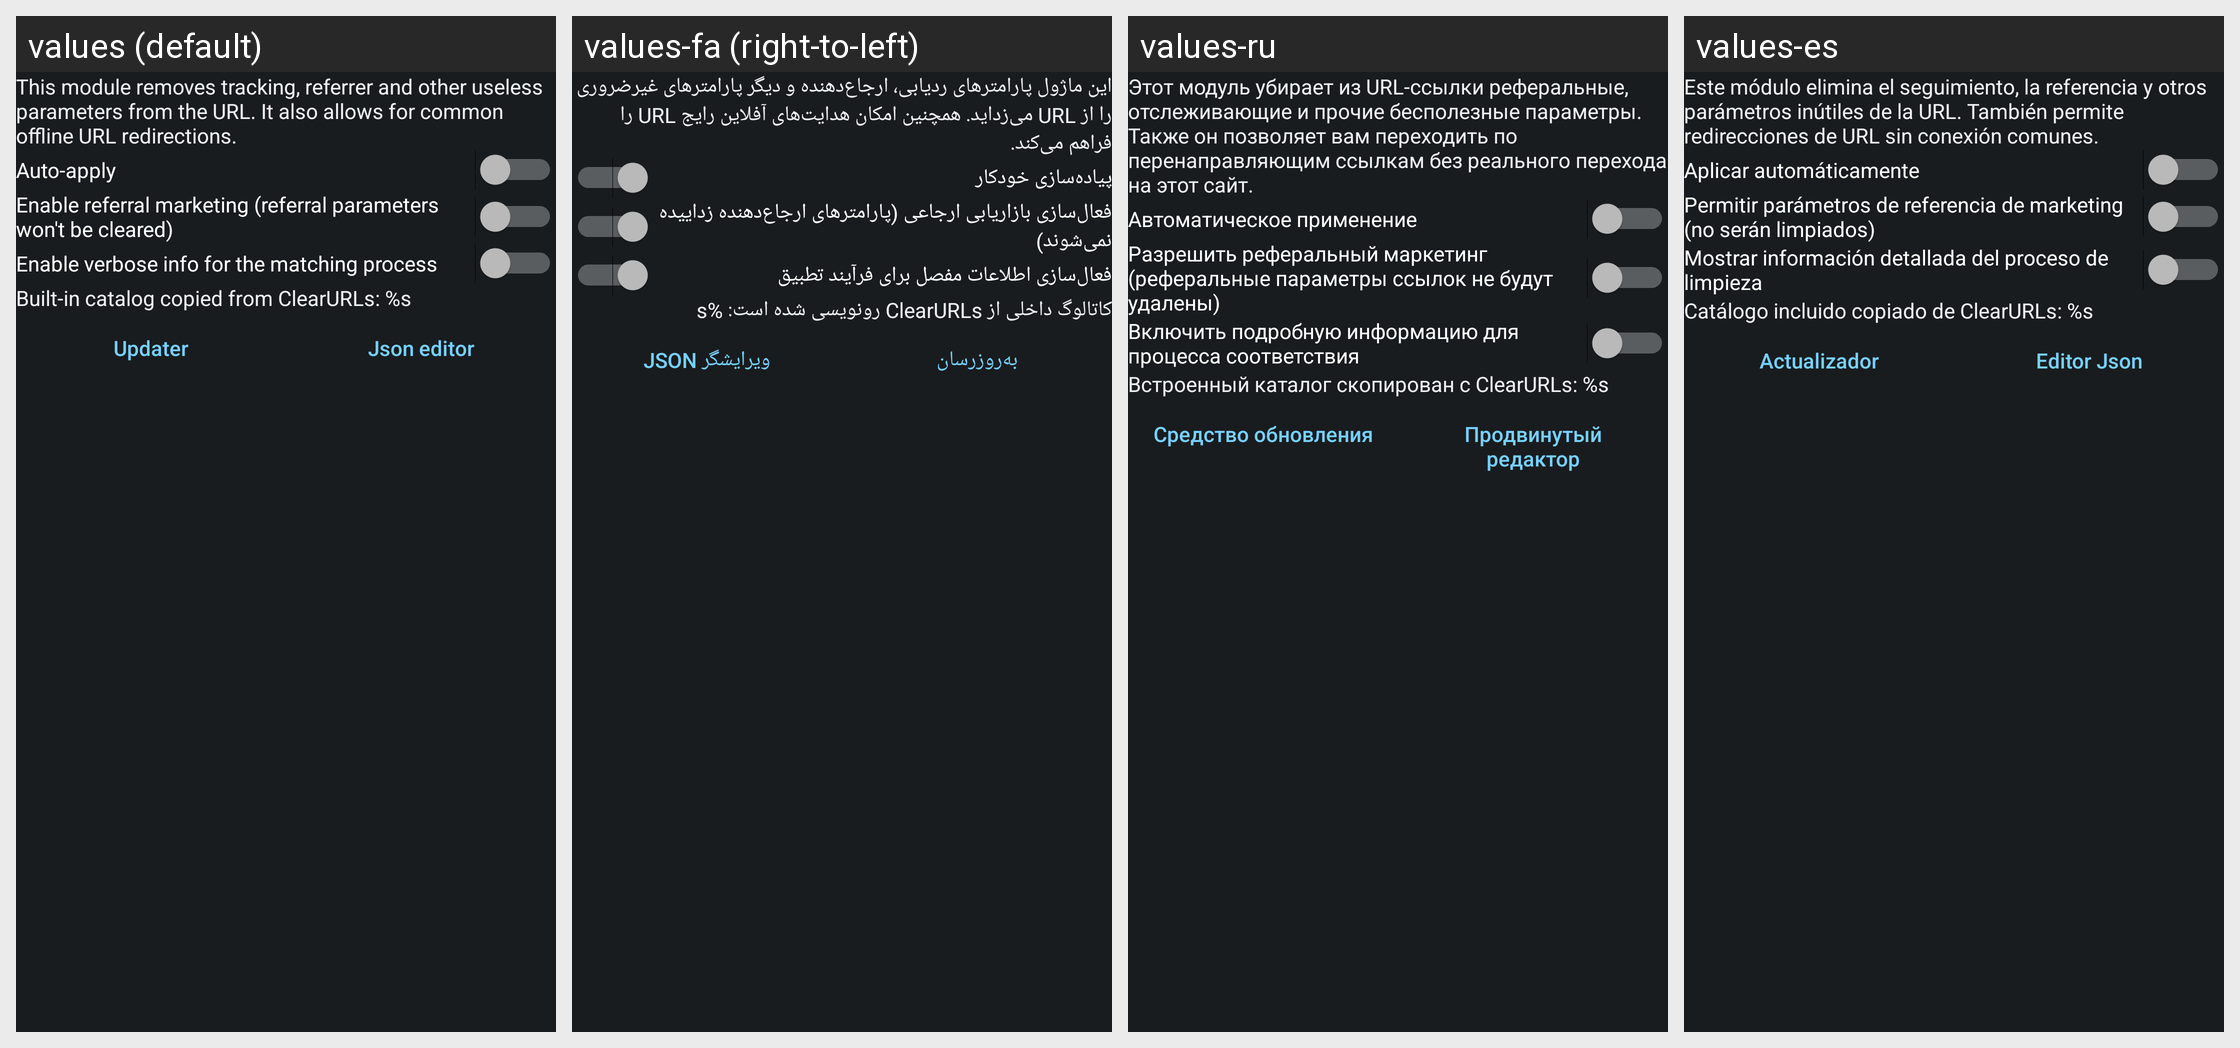

For this localized Android screen grid, give each drawn string resource with its value in every locale shown.
Android screen res/layout/config_clearurls.xml rendered under 4 locales, left to right: values (default), values-fa (right-to-left), values-ru, values-es. Device: Nexus 5 (rendered at 1080×1920; each locale shown at half size, 540×960, under a caption strip naming it); theme ActivityThemeDark.
Other locales in the repository, not shown: values-ar, values-be, values-cs, values-de, values-el, values-fr-rFR, values-hi, values-in, values-it, values-iw, values-ja, values-ko, values-lv, values-nb-rNO, values-nl, values-or, values-pt-rBR, values-pt-rPT, values-ro, values-sr, values-sv, values-ta, values-te, values-th, values-tr, values-uk, values-ur, values-vi, values-zh-rCN, values-zh-rTW.
Strings drawn on this screen, with the default value and each locale's value (text and hints the layout hard-codes, and strings that could not be matched under every locale, appear in the picture but are not listed):

mClear_desc
  values: This module removes tracking, referrer and other useless parameters from the URL. It also allows for common offline URL redirections.
  values-fa: این ماژول پارامترهای ردیابی، ارجاع‌دهنده و دیگر پارامترهای غیرضروری را از URL می‌زداید. همچنین امکان هدایت‌های آفلاین رایج URL را فراهم می‌کند.
  values-ru: Этот модуль убирает из URL-ссылки реферальные, отслеживающие и прочие бесполезные параметры. Также он позволяет вам переходить по перенаправляющим ссылкам без реального перехода на этот сайт.
  values-es: Este módulo elimina el seguimiento, la referencia y otros parámetros inútiles de la URL. También permite redirecciones de URL sin conexión comunes.

mClear_auto
  values: Auto-apply
  values-fa: پیاده‌سازی خودکار
  values-ru: Автоматическое применение
  values-es: Aplicar automáticamente

mClear_toggleReferral
  values: Enable referral marketing (referral parameters won't be cleared)
  values-fa: فعال‌سازی بازاریابی ارجاعی (پارامترهای ارجاع‌دهنده زداییده نمی‌شوند)
  values-ru: Разрешить реферальный маркетинг (реферальные параметры ссылок не будут удалены)
  values-es: Permitir parámetros de referencia de marketing (no serán limpiados)

mClear_toggleVerbose
  values: Enable verbose info for the matching process
  values-fa: فعال‌سازی اطلاعات مفصل برای فرآیند تطبیق
  values-ru: Включить подробную информацию для процесса соответствия
  values-es: Mostrar información detallada del proceso de limpieza

mClear_tm
  values: Built-in catalog copied from ClearURLs: %s
  values-fa: کاتالوگ داخلی از ClearURLs رونویسی شده است: %s
  values-ru: Встроенный каталог скопирован с ClearURLs: %s
  values-es: Catálogo incluido copiado de ClearURLs: %s

mClear_updater
  values: Updater
  values-fa: به‌روزرسان
  values-ru: Средство обновления
  values-es: Actualizador

json_editor
  values: Json editor
  values-fa: ویرایشگر JSON
  values-ru: Продвинутый редактор
  values-es: Editor Json
